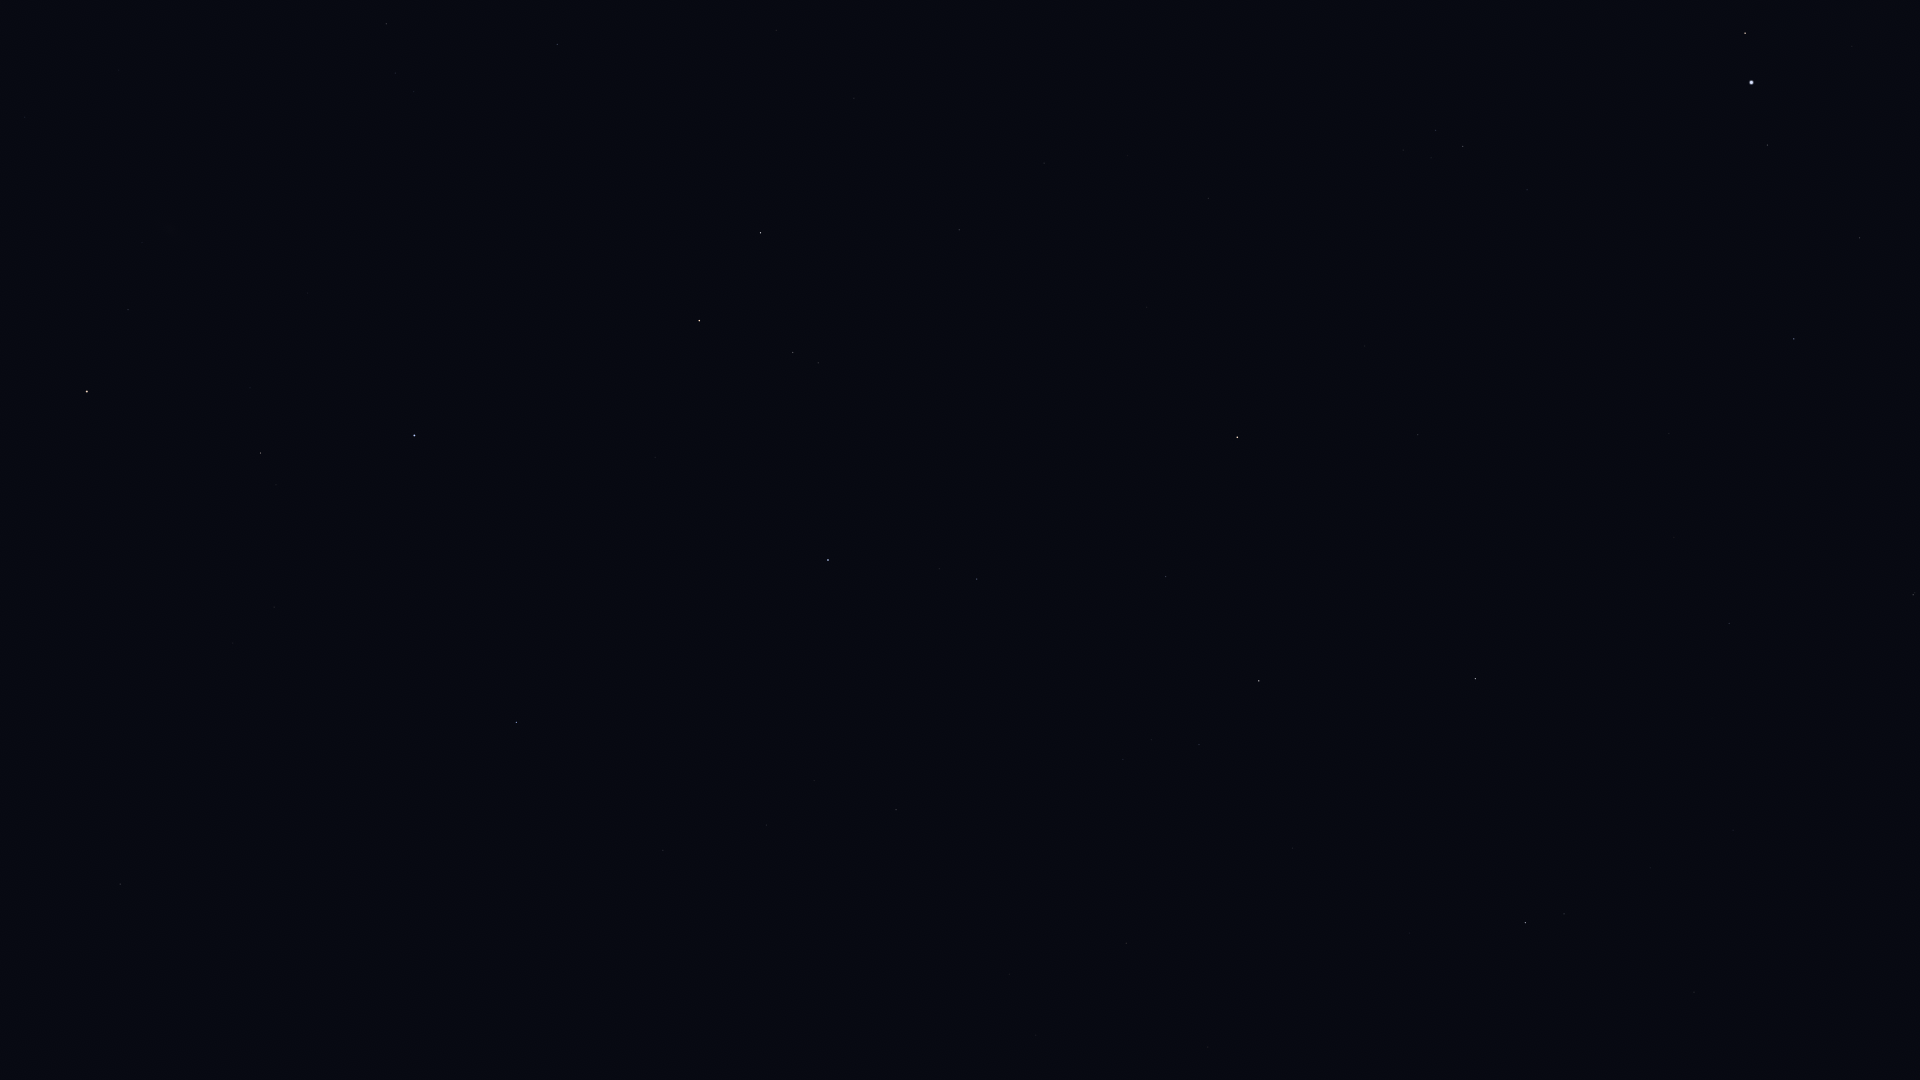

The table this chart was drawn from, first rows:
Star_ID, Name, X, Y
677, Alpheratz, 414, 435
1067, Algenib, 516, 722
1547, Citadelle, 498, 758
1645, HIP 1645, 548, 877
3092, HIP 3092, 261, 453
3760, HIP 3760, 419, 961
3881, HIP 3881, 142, 242
4436, HIP 4436, 128, 310
4889, HIP 4889, 144, 469
4906, HIP 4906, 338, 983
5447, Mirach, 87, 391
5737, Revati, 285, 1015
5742, HIP 5742, 142, 646
6193, HIP 6193, 94, 595
6643, Bélénos, 56, 574
7097, Alpherg, 120, 884
8198, Torcular, 97, 1053
97278, Tarazed, 1745, 33
97649, Altair, 1752, 82
97938, Libertas, 1742, 103
98036, Alshain, 1768, 145
99711, Phoenicia, 1782, 349
99894, Chechia, 1697, 253
100064, Algedi, 1913, 595
100310, Alshat, 1903, 607
101421, Aldulfin, 1527, 190
101769, Rotanev, 1463, 146
101958, Sualocin, 1436, 130
102618, Albali, 1729, 623
102978, HIP 102978, 1915, 996
103527, Musica, 1424, 281
104139, HIP 104139, 1733, 830
104521, HIP 104521, 1381, 331
104780, Solaris, 1309, 261
104858, HIP 104858, 1365, 346
104987, Kitalpha, 1418, 435
105515, HIP 105515, 1651, 868
105570, HIP 105570, 1367, 428
106278, Sadalsuud, 1476, 679
106786, Bunda, 1473, 739
106985, Nashira, 1564, 914
107251, Bosona, 1442, 747
107310, HIP 107310, 1007, 108
107315, Enif, 1237, 437
107354, HIP 107354, 1044, 163
107556, Deneb Algedi, 1526, 923
109074, Sadalmelik, 1259, 681
109139, HIP 109139, 1410, 933
109176, HIP 109176, 959, 230
109352, HIP 109352, 857, 96
109427, Biham, 1166, 576
109937, HIP 109937, 776, 30
110003, Ancha, 1293, 848
110395, Sadachbia, 1199, 744
110813, Lionrock, 1353, 1055
111123, HIP 111123, 1262, 940
111497, HIP 111497, 1123, 759
111710, Situla, 1157, 841
112029, Homam, 977, 579
112158, Matar, 761, 233
... 18 more rows
